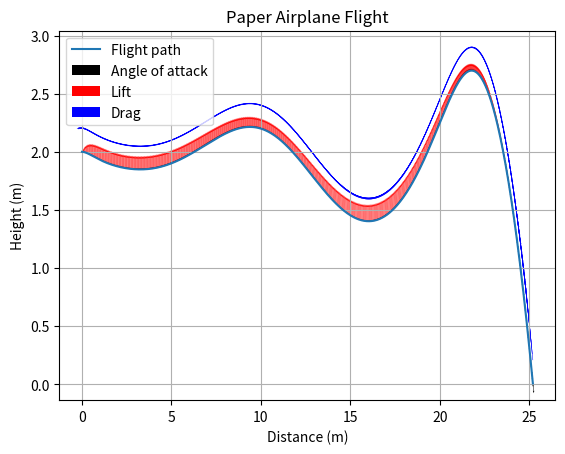

Generate this figure with matplotlib:
import numpy as np
import matplotlib.pyplot as plt
from scipy.integrate import solve_ivp
from dataclasses import dataclass, field


def as_vector(x=None, y=None, magnitude=None, angle=None):
    if magnitude is not None and angle is not None:
        x = magnitude * np.cos(angle)
        y = magnitude * np.sin(angle)
    elif x is None or y is None:
        raise ValueError("Must provide either x and y or magnitude and angle")
    return np.asarray([x, y])


@dataclass
class Plane:
    wing_area: float = 0.01
    mass: float = 0.01
    inertia: float = 0.0001
    frontal_area: float = 0.01
    cop: np.ndarray = field(default_factory=lambda: np.asarray([0.01, 0.1]))
    "Center of pressure, relative to the center of mass. Positive x is forward, positive y is up"

    @classmethod
    def from_parameters(cls, x1, x2, x3):
        # TODO: Calculate inertia and wing area and mass from parameters
        return cls(wing_area=x1, mass=x2, inertia=x3)


class PlaneSim:
    def __init__(self, plane=Plane(), g=9.81, air_density=1.225) -> None:
        self.plane = plane
        self.g = g  # gravity, m/s^2
        self.rho = air_density  # air density, kg/m^3
        self.CL_alpha = 2 * np.pi  # lift coefficient per radian
        self.CD = 0.01 / (np.pi * 2)  # drag coefficient per radian
        self.critical_angle = np.deg2rad(90)  # critical angle of attack, radians
        self.Fg = as_vector(0, self.plane.mass * -self.g) # Force of gravity
        self.cop_angle_plane = np.arctan2(self.plane.cop[1], self.plane.cop[0])
        self.cop_arm_length = np.linalg.norm(self.plane.cop)

    def get_CL(self, attack_angle):
        return self.CL_alpha * np.sin(attack_angle)

    def _ode(self, t, y):
        vx, vy, alpha, dalpha_dt = y[2:]
        speed = np.linalg.norm([vx, vy], axis=0)
        motion_angle = np.arctan2(vy, vx) # Angle of motion w.r.t to the x-axis
        attack_angle = alpha - motion_angle # Angle of attack w.r.t to the direction of motion
        # Lift and Drag calculations
        Fp = np.sum(self.calc_pressure_forces(speed, motion_angle, attack_angle), axis=0)
        dv_dt = (Fp + self.Fg) / self.plane.mass
        # Torque and angular acceleration
        tau = self.calc_torque(alpha, dalpha_dt, Fp)
        domega_dt = tau / self.plane.inertia

        dstate_dt = [vx, vy, *dv_dt, dalpha_dt, domega_dt]
        return dstate_dt

    def dynamic_pressure(self, speed):
        return 0.5 * self.rho * speed**2

    def calc_pressure_forces(self, speed, motion_angle, attack_angle):
        q = self.dynamic_pressure(speed) # Dynamic pressure
        planform_area = self.plane.wing_area * np.cos(attack_angle) # Projected wing area w.r.t to the direction of motion
        frontal_area = self.plane.wing_area * np.abs(np.sin(attack_angle)) # Projected wing area w.r.t to the direction of motion
        frontal_area += self.plane.frontal_area * np.abs(np.cos(attack_angle)) # Add the frontal area of the plane
        # Limit max angle of attack. Too big, and the flow of air over the top of the wing will no longer be smooth and the lift suddenly decreases
        # TODO: Include critical angle or get rid of it
        lift = q * planform_area * self.get_CL(attack_angle) # if np.abs(attack_angle) <= self.critical_angle else 0
        lift_vec = as_vector(magnitude=lift, angle=np.pi/2 + motion_angle) # Lift is perpendicular to the direction of motion
        drag = q * frontal_area * self.CD
        drag_vec = as_vector(magnitude=-drag, angle=motion_angle)
        return lift_vec, drag_vec

    def calc_torque(self, alpha, dalpha_dt, Fp):
        cop_arm = as_vector(magnitude=self.cop_arm_length, angle=alpha + self.cop_angle_plane) # COP arm position relative to the x-y reference frame
        tau = np.cross(cop_arm, Fp) # Cross product of lift vector and distance from center of mass
        tau -= self.calc_rotational_drag(dalpha_dt)
        return tau

    # TODO: Should dynamic pressure be a function of speed, not dalpha_dt?
    # Spin-damping moment
    def calc_rotational_drag(self, dalpha_dt):
        return np.sign(dalpha_dt) * self.dynamic_pressure(dalpha_dt)**2 * self.plane.wing_area * self.cop_arm_length * self.CD

    # TODO: Make the plane a run parameter, not a initialization parameter
    def run(self, t, height=2, speed=5, launch_angle=0, attack_angle=0, must_land=True):
        """
        Runs the simulation and returns the results as a tuple of numpy arrays

        Parameters
        ----------
        t : numpy array
            Time steps to run the simulation at
        height : float, optional
            Initial height of the plane (m)
        speed : float, optional
            Initial speed of the plane (m/s)
        launch_angle : float, optional
            Initial direction of travel (i.e. angle of velocity vector) (degrees, relative to the x-axis)
        attack_angle : float, optional
            Initial angle of attack of the plane (degrees, relative to the direction of travel)
        """
        init_velocity = as_vector(magnitude=speed, angle=np.deg2rad(launch_angle))
        initial_conditions = [0, height, *init_velocity, np.deg2rad(attack_angle + launch_angle), 0]

        duration = [*t][-1]
        solution = solve_ivp(self._ode, (0, duration), initial_conditions, t_eval=t)
        return solution.y

    def plot(self, results, with_forces=False, with_angle=True):
        x, y, vx, vy, alpha, omega = results
        below_ground = np.where(y <= 0)[0]
        if len(below_ground) == 0:
            t_end = len(y)
            print("Didn't land")
        else:
            t_end = below_ground[0]
            print(f"Landed after {t[t_end]:.3f} seconds (travelled {x[t_end]:.2f} meters)")
        plt.plot(x[:t_end], y[:t_end])
        legend = ['Flight path']
        if with_angle:
            direction_vecs = as_vector(magnitude=1, angle=alpha[:t_end])
            plt.quiver(x[:t_end], y[:t_end], direction_vecs[0], direction_vecs[1], width=0.001, scale=10, angles='xy', scale_units='xy')
            legend.append('Angle of attack')
        if with_forces:
            speed = np.linalg.norm([vx, vy], axis=0)
            motion_angle = np.arctan2(vy, vx)
            attack_angle = alpha - motion_angle
            lift, drag = self.calc_pressure_forces(speed, motion_angle, attack_angle)
            plt.quiver(x[:t_end], y[:t_end], lift[0][:t_end], lift[1][:t_end], width=0.001, angles='xy', scale_units='xy', color='r')
            plt.quiver(x[:t_end], y[:t_end] + 0.2, drag[0][:t_end], drag[1][:t_end], width=0.001, angles='xy', scale_units='xy', color='b')
            legend.extend(['Lift', 'Drag'])
        plt.title('Paper Airplane Flight')
        plt.xlabel('Distance (m)')
        plt.ylabel('Height (m)')
        plt.legend(legend)
        plt.grid(True)
        plt.show()


def calc_distance_travelled(plane: Plane, max_attempts=3, init_duration=10, timestep=0.01, height=2, **flight_params):
    attempts = 0
    duration = init_duration
    while attempts < max_attempts:
        attempts += 1
        t = np.linspace(0, duration, 1 + round(duration / timestep))
        sim = PlaneSim(plane)
        x, y, vx, vy, alpha, omega = sim.run(t, **flight_params)
        below_ground = np.where(y <= 0)[0]
        if len(below_ground):
            land_index = below_ground[0]
            return x[land_index]
        end_height_ratio = y[-1] / height
        duration *= max(1 + end_height_ratio, 1.5)
    raise RuntimeError("Plane never landed:", plane)


if __name__ == "__main__":
    duration = 8
    t = np.linspace(0, duration, 1001)
    sim = PlaneSim()
    sim.plot(sim.run(t, height=2, must_land=False), with_forces=True)
